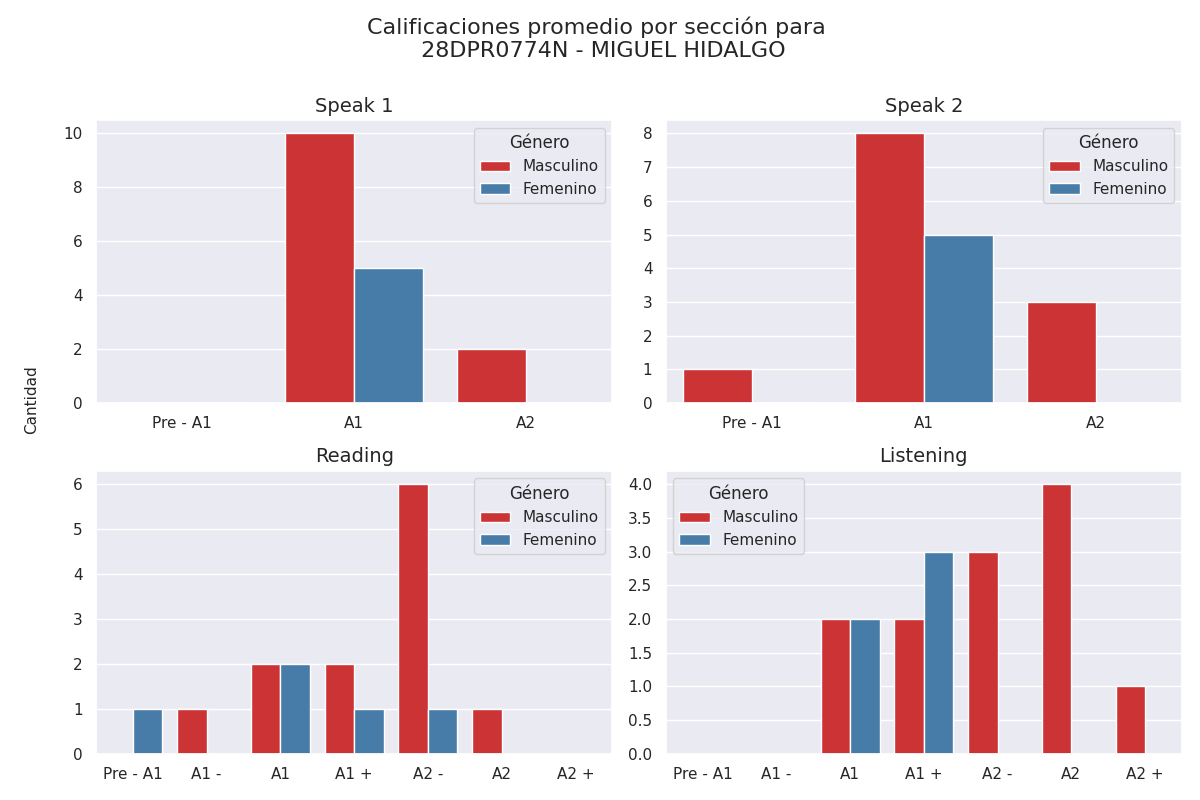

Source data for this figure (header and first rows):
seccion, calificacion, cantidad, genero
speak 1, Pre - A1, 0, 0
speak 1, A1, 10, 0
speak 1, A2, 2, 0
speak 2, Pre - A1, 1, 0
speak 2, A1, 8, 0
speak 2, A2, 3, 0
reading, Pre - A1, 0, 0
reading, A1 -, 1, 0
reading, A1, 2, 0
reading, A1 +, 2, 0
reading, A2 -, 6, 0
reading, A2, 1, 0
reading, A2 +, 0, 0
listening, Pre - A1, 0, 0
listening, A1 -, 0, 0
listening, A1, 2, 0
listening, A1 +, 2, 0
listening, A2 -, 3, 0
listening, A2, 4, 0
listening, A2 +, 1, 0
speak 1, Pre - A1, 0, 1
speak 1, A1, 5, 1
speak 1, A2, 0, 1
speak 2, Pre - A1, 0, 1
speak 2, A1, 5, 1
speak 2, A2, 0, 1
reading, Pre - A1, 1, 1
reading, A1 -, 0, 1
reading, A1, 2, 1
reading, A1 +, 1, 1
reading, A2 -, 1, 1
reading, A2, 0, 1
reading, A2 +, 0, 1
listening, Pre - A1, 0, 1
listening, A1 -, 0, 1
listening, A1, 2, 1
listening, A1 +, 3, 1
listening, A2 -, 0, 1
listening, A2, 0, 1
listening, A2 +, 0, 1
